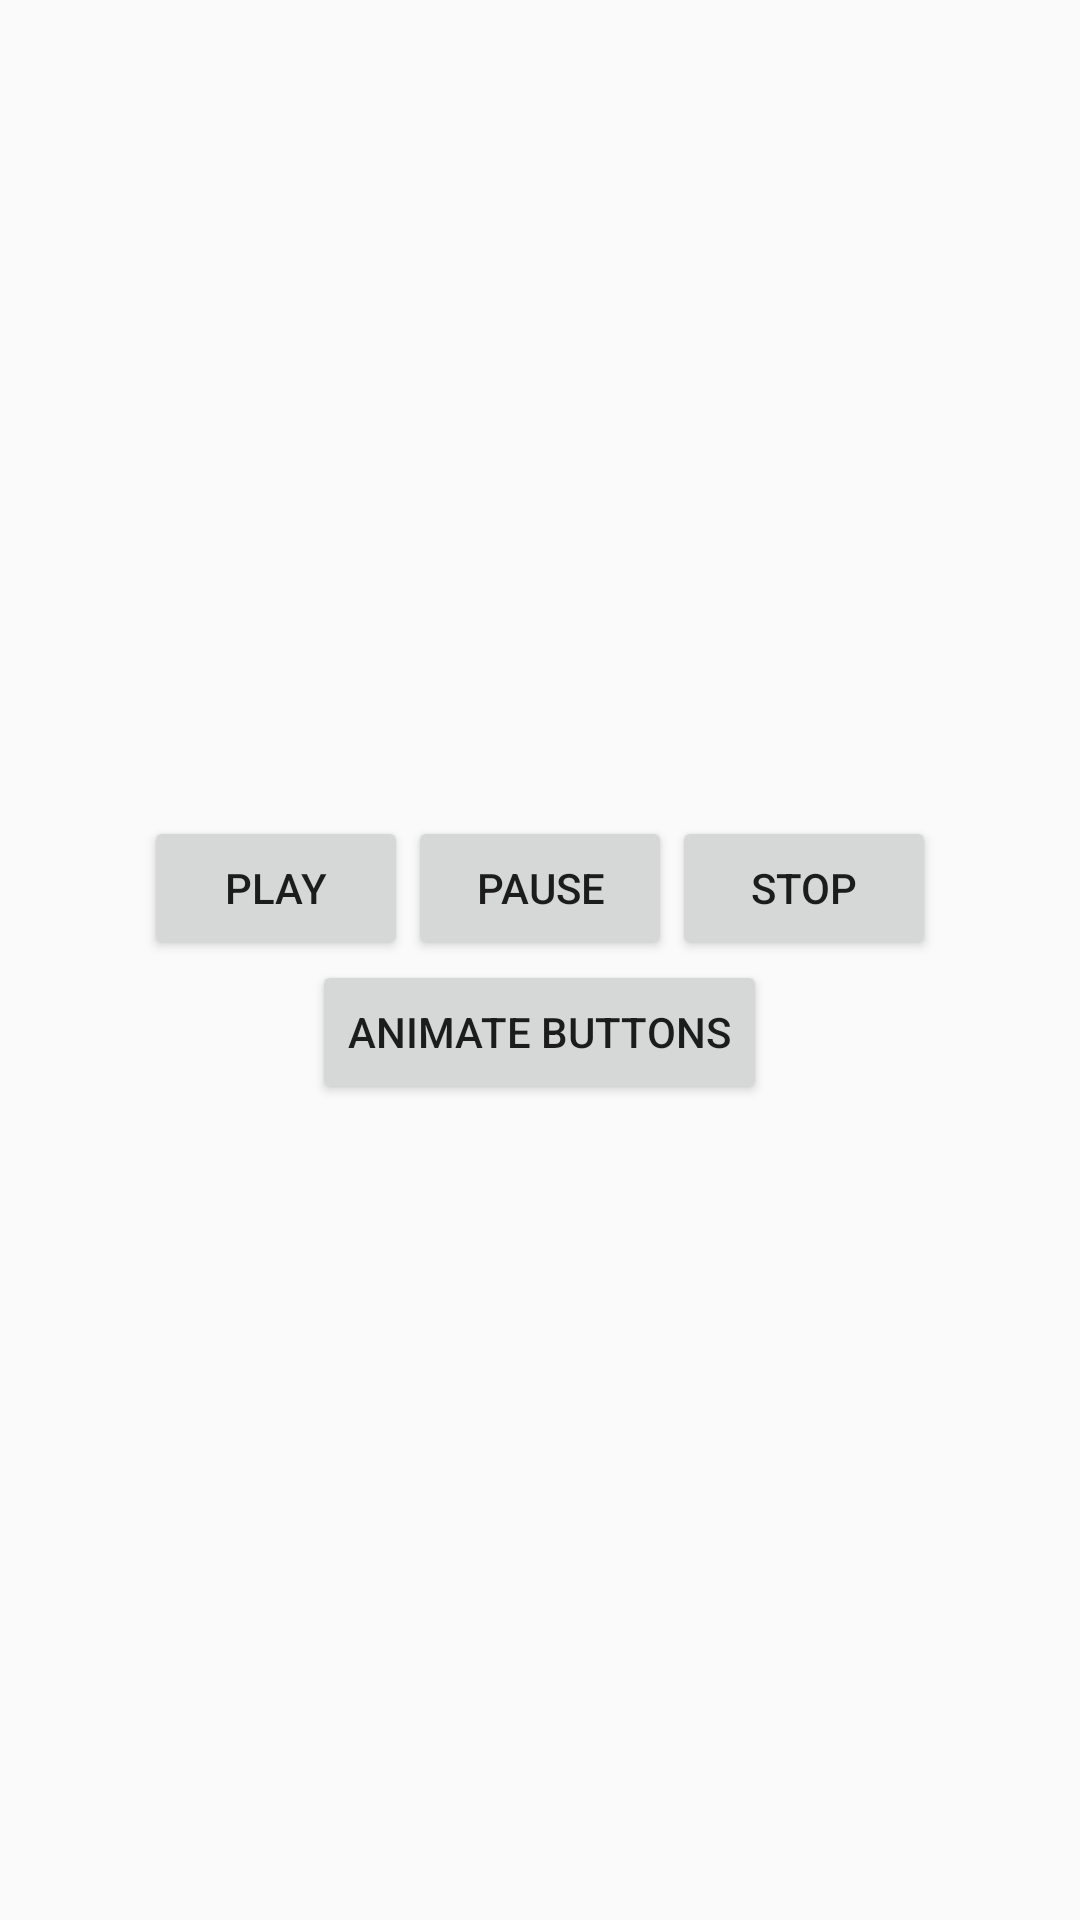

Layout XML and referenced resources for this Android screen:
<!-- AndroidManifest.xml: application theme AppTheme -->
<!-- res/layout/activity_property_animation.xml -->
<?xml version="1.0" encoding="utf-8"?>
<LinearLayout xmlns:android="http://schemas.android.com/apk/res/android"
    xmlns:app="http://schemas.android.com/apk/res-auto"
    android:orientation="vertical" android:layout_width="match_parent"
    android:layout_height="match_parent"
    android:gravity="center">

    <ImageView
        android:id="@+id/image"
        android:layout_width="wrap_content"
        android:layout_height="wrap_content"
        app:srcCompat="@drawable/ic_cached"
        />

    <LinearLayout
        android:layout_width="match_parent"
        android:layout_height="wrap_content"
        android:gravity="center_horizontal"
        android:orientation="horizontal"
        >
        <Button
            android:id="@+id/button_play"
            android:layout_width="wrap_content"
            android:layout_height="wrap_content"
            android:text="@string/play"
            />
        <Button
            android:id="@+id/button_pause"
            android:layout_width="wrap_content"
            android:layout_height="wrap_content"
            android:text="@string/pause"
            />
        <Button
            android:id="@+id/button_stop"
            android:layout_width="wrap_content"
            android:layout_height="wrap_content"
            android:text="@string/stop"
            />
    </LinearLayout>

    <Button
        android:id="@+id/button_animate_buttons"
        android:layout_width="wrap_content"
        android:layout_height="wrap_content"
        android:text="Animate buttons"
        />

</LinearLayout>
<!-- resources referenced by this layout -->
<resources>
  <string name="pause">Pause</string>
  <string name="play">Play</string>
  <string name="stop">Stop</string>
  <style name="AppTheme" parent="Theme.AppCompat.Light.NoActionBar">
          <item name="colorPrimary">@color/colorPrimary</item>
          <item name="colorPrimaryDark">@color/colorPrimaryDark</item>
          <item name="colorAccent">@color/colorAccent</item>
      </style>
  <!-- not gathered from this repository: default colours our renderer supplied (Android Studio template values) -->
  <color name="colorPrimary">#FF6200EE</color>
  <color name="colorPrimaryDark">#FF3700B3</color>
  <color name="colorAccent">#FF03DAC5</color>
</resources>
